Run: headless pygame with SDL's dummy video driver; simulated clock (each Clock.tick advances the game by its frame time, no real sleeping); random seed 0; keys injected as events and as key.get_pressed() state; mouse plan: one left click at the window centre at the start of phase 2, then a move to the lower-right quarter at the start of phase 3.
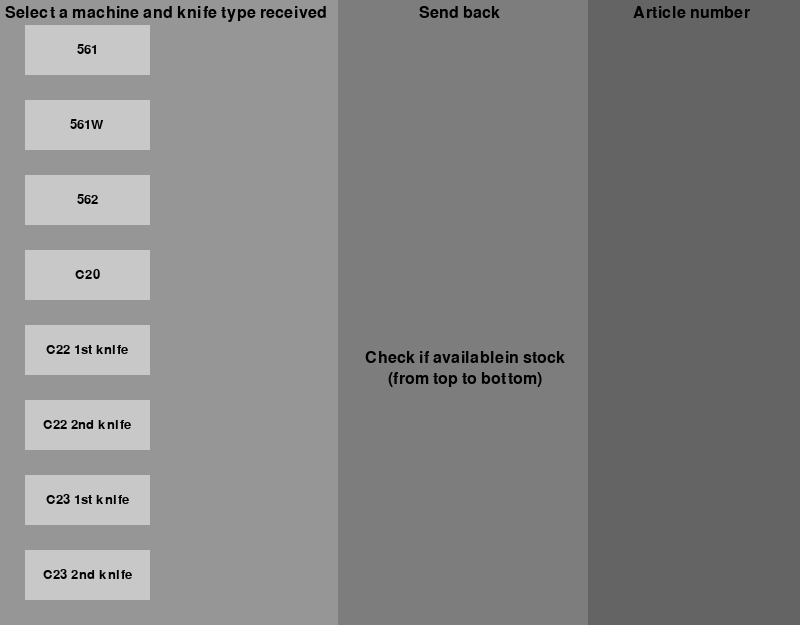
Frame 1 of 4 · flips 1–60 · no input
Frame 2 of 4 · flips 61–180 · clicked the window centre · tapped SPACE, RETURN · held RIGHT (→), D · screen unchanged from frame 1, image omitted
Frame 3 of 4 · flips 181–300 · moved the mouse to the lower-right quarter · held DOWN (↓), S · screen unchanged from frame 2, image omitted
Frame 4 of 4 · flips 301–420 · held LEFT (←), A, UP (↑), W · screen unchanged from frame 3, image omitted

The pygame program that drew these frames:


import pygame

screen_width = 800
screen_height = 625
button_spacing = 25
button_colors = [(200, 200, 200), (100, 100, 255), (0, 255, 0)]
button_dimensions = [125, 50]
spare_parts = {
    "561": {
        "Old hexagonal": {
            "refurbished": "802902",
            "new": "does not exist",
            "complete upgrade kit refurbished": "811188 + 827829",
            "complete upgrade kit new": "809518 + 827829",
            "received_knife": "802885 or 802902 or 802670"
        },
        "New piston shaped": {
            "refurbished": "811188",
            "new": "809518",
            "complete upgrade kit refurbished": "does not exist",
            "complete upgrade kit new": "does not exist",
            "received_knife": "809518 or 811188 or 809517"
        }
    },
    "561W": {
        "Old hexagonal": "does not exist",
        "New piston shaped": {
            "refurbished": "825274",
            "new": "823447",
            "complete upgrade kit refurbished": "does not exist",
            "complete upgrade kit new": "does not exist",
            "received_knife": "823447 or 825274 or 813560"
        }
    },
    "562": {
        "Old hexagonal": {
            "refurbished": "802902",
            "new": "does not exist",
            "complete upgrade kit refurbished": "811188 + 827959",
            "complete upgrade kit new": "809518 + 827959",
            "received_knife": "802885 or 802902 or 802670"
        },
        "New piston shaped": {
            "refurbished": "811188",
            "new": "809518",
            "complete upgrade kit refurbished": "does not exist",
            "complete upgrade kit new": "does not exist",
            "received_knife": "809518 or 811188 or 809517"
        }
    },
    "C20": {
        "Old hexagonal": {
            "refurbished": "802902",
            "new": "does not exist",
            "complete upgrade kit refurbished": "811188 + 809519",
            "complete upgrade kit new": "809518 + 809519",
            "received_knife": "802885 or 802902 or 802670"
        },
        "New piston shaped": {
            "refurbished": "811188",
            "new": "809518",
            "complete upgrade kit refurbished": "does not exist",
            "complete upgrade kit new": "does not exist",
            "received_knife": "809518 or 811188 or 809517"
        }
    },
    "C22 1st knife": {
        "Old hexagonal": {
            "refurbished": "802902",
            "new": "does not exist",
            "complete upgrade kit refurbished": "811188 + 809519",
            "complete upgrade kit new": "809518 + 809519",
            "received_knife": "802885 or 802902 or 802670"
        },
        "New piston shaped": {
            "refurbished": "811188",
            "new": "809518",
            "complete upgrade kit refurbished": "does not exist",
            "complete upgrade kit new": "does not exist",
            "received_knife": "809518 or 811188 or 809517"
        }
    },
    "C22 2nd knife": {
        "Old hexagonal": {
            "refurbished": "808780",
            "new": "808852",
            "complete upgrade kit refurbished": "does not exist",
            "complete upgrade kit new": "does not exist",
            "received_knife": "808852 or 808780 or 808397"
        },
        "New piston shaped": "does not exist"
    },
    "C23 1st knife": {
        "Old hexagonal": "does not exist",
        "New piston shaped": {
            "refurbished": "811188",
            "new": "809518",
            "complete upgrade kit refurbished": "does not exist",
            "complete upgrade kit new": "does not exist",
            "received_knife": "809518 or 811188 or 809517"
        }
    },
    "C23 2nd knife": {
        "Old hexagonal": {
            "refurbished": "811651",
            "new": "811645",
            "complete upgrade kit refurbished": "does not exist",
            "complete upgrade kit new": "does not exist",
            "received_knife": "811645 or 811651 or 811440"
        },
        "New piston shaped": "does not exist"
    }
}

machine_names = list(spare_parts.keys())
knife_types = list(spare_parts[machine_names[0]].keys())
knife_to_send_back_options = ["refurbished", "new", "complete upgrade kit refurbished", "complete upgrade kit new"]

machine_object = []


def button(screen, color, x, y, width, height, text='', text_color=(0,0,0), text_size=30):
    pygame.draw.rect(screen, color, (x, y, width, height))
    font = pygame.font.Font(None, text_size)
    text = font.render(text, True, text_color)
    screen.blit(text, (x + (width/2 - text.get_width()/2), y + (height/2 - text.get_height()/2)))


class Machine:
    def __init__(self, name):
        self.name = name
        self.knife_type = ""
        self.knife_to_send_back_option = ""
        self.received_knife = ""


def create_machine(name):
    choice = [machine_names[name]]
    machine_object.clear()
    machine_object.append(Machine(choice[0]))


if __name__ == "__main__":
    
    pygame.init()
    screen = pygame.display.set_mode((screen_width, screen_height))
    pygame.display.set_caption("Knife guide")
    running = True

    while running:
        screen.fill((255, 255, 255))
        pygame.draw.rect(screen, (150, 150, 150), (0, 0, 338, 625))
        pygame.draw.rect(screen, (125, 125, 125), (338, 0, 262, 625))
        pygame.draw.rect(screen, (100, 100, 100), (588, 0, 212, 625))
        # Draw explanatory text
        font = pygame.font.Font(None, 24)
        text = font.render("Select a machine and knife type received", True, (0, 0, 0))
        text_rect = text.get_rect(left=5, top=5)
        screen.blit(text, text_rect)

        text_2 = font.render("Send back", True, (0, 0, 0))
        text_rect_2 = text_2.get_rect(right=screen_width - 300, top=5)
        screen.blit(text_2, text_rect_2)
        
        text_3 = font.render("Article number", True, (0, 0, 0))
        text_rect_3 = text_3.get_rect(right=screen_width - 50, top=5)
        screen.blit(text_3, text_rect_3)

        # Replace the single text_4 render with multiple renders
        text_4_line1 = font.render("Check if availablein stock", True, (0, 0, 0))
        text_4_line2 = font.render("(from top to bottom)", True, (0, 0, 0))
        
        # Position the text lines
        text_rect_4_line1 = text_4_line1.get_rect(centerx= 465, top=350)
        text_rect_4_line2 = text_4_line2.get_rect(centerx= 465, top=text_rect_4_line1.bottom + 5)  # 5 pixels gap between lines
        
        # Blit both lines to the screen
        screen.blit(text_4_line1, text_rect_4_line1)
        screen.blit(text_4_line2, text_rect_4_line2)

        for event in pygame.event.get():
            if event.type == pygame.QUIT:
                running = False
    
            if event.type == pygame.MOUSEBUTTONDOWN:
                mouse_pos = pygame.mouse.get_pos()
                if 25 <= mouse_pos[0] <= 150 and 25 <= mouse_pos[1] <= 75:
                    create_machine(0)
                if 25 <= mouse_pos[0] <= 150 and 100 <= mouse_pos[1] <= 150:
                    create_machine(1)
                if 25 <= mouse_pos[0] <= 150 and 175 <= mouse_pos[1] <= 225:
                    create_machine(2)
                if 25 <= mouse_pos[0] <= 150 and 250 <= mouse_pos[1] <= 300:
                    create_machine(3)
                if 25 <= mouse_pos[0] <= 150 and 325 <= mouse_pos[1] <= 375:
                    create_machine(4)
                if 25 <= mouse_pos[0] <= 150 and 400 <= mouse_pos[1] <= 450:
                    create_machine(5)
                if 25 <= mouse_pos[0] <= 150 and 475 <= mouse_pos[1] <= 525:
                    create_machine(6)
                if 25 <= mouse_pos[0] <= 150 and 550 <= mouse_pos[1] <= 600:
                    create_machine(7)
                if machine_object and machine_object[0].name in machine_names:
                    if 175 <= mouse_pos[0] <= 325 and 25 <= mouse_pos[1] <= 75 and spare_parts[machine_object[0].name][knife_types[0]] != "does not exist":
                        machine_object[0].knife_type = knife_types[0]
                    if 175 <= mouse_pos[0] <= 325 and 100 <= mouse_pos[1] <= 150 and spare_parts[machine_object[0].name][knife_types[1]] != "does not exist":
                        machine_object[0].knife_type = knife_types[1]
                if machine_object and machine_object[0].name and machine_object[0].knife_type:
                    if 350 <= mouse_pos[0] <= 475+100 and 25 <= mouse_pos[1] <= 75 and spare_parts[machine_object[0].name][machine_object[0].knife_type][knife_to_send_back_options[0]] != "does not exist":
                        machine_object[0].knife_to_send_back_option = knife_to_send_back_options[0]
                    if 350 <= mouse_pos[0] <= 475+100 and 100 <= mouse_pos[1] <= 150 and spare_parts[machine_object[0].name][machine_object[0].knife_type][knife_to_send_back_options[1]] != "does not exist":
                        machine_object[0].knife_to_send_back_option = knife_to_send_back_options[1]
                    if 350 <= mouse_pos[0] <= 475+100 and 175 <= mouse_pos[1] <= 225 and spare_parts[machine_object[0].name][machine_object[0].knife_type][knife_to_send_back_options[2]] != "does not exist":
                        machine_object[0].knife_to_send_back_option = knife_to_send_back_options[2]
                    if 350 <= mouse_pos[0] <= 475+100 and 250 <= mouse_pos[1] <= 300 and spare_parts[machine_object[0].name][machine_object[0].knife_type][knife_to_send_back_options[3]] != "does not exist":
                        machine_object[0].knife_to_send_back_option = knife_to_send_back_options[3]
                else:
                    continue

                print(machine_object[0].__dict__)
    
        for i in range(len(machine_names)):
            if machine_object and machine_object[0].name == machine_names[i]:
                button(screen, button_colors[1], 25, 25 + i * 75, button_dimensions[0], button_dimensions[1], machine_names[i], (0, 0, 0), 20)
            else:
                button(screen, button_colors[0], 25, 25 + i * 75, button_dimensions[0], button_dimensions[1], machine_names[i], (0, 0, 0), 20)
                
    
        if machine_object and machine_object[0].name in machine_names:
            for j in range(len(knife_types)):
                if spare_parts[machine_object[0].name][knife_types[j]] == "does not exist":
                    continue
                if machine_object[0].knife_type == knife_types[j]:
                    button(screen, button_colors[1], 175, 25 + j * 75, button_dimensions[0]+25, button_dimensions[1], knife_types[j], (0, 0, 0), 20)
                    machine_object[0].received_knife = spare_parts[machine_object[0].name][knife_types[j]]["received_knife"]
                    # Draw explanatory text
                    font = pygame.font.Font(None, 16)
                    text_5 = font.render(machine_object[0].received_knife, True, (0, 0, 0))
                    text_rect_5 = text_5.get_rect(left=175, top=58 + j * 75)
                    screen.blit(text_5, text_rect_5) 
                else:
                    button(screen, button_colors[0], 175, 25 + j * 75, button_dimensions[0]+25, button_dimensions[1], knife_types[j], (0, 0, 0), 20)
                    # Draw explanatory text
                    machine_object[0].received_knife = spare_parts[machine_object[0].name][knife_types[j]]["received_knife"]
                    font = pygame.font.Font(None, 16)
                    text_6 = font.render(machine_object[0].received_knife, True, (0, 0, 0))
                    text_rect_6 = text_6.get_rect(left=175, top=58 + j * 75)
                    screen.blit(text_6, text_rect_6) 
    
        if machine_object and machine_object[0].name in machine_names and machine_object[0].knife_type in knife_types:
            for k in range(len(knife_to_send_back_options)):
                if spare_parts[machine_object[0].name][machine_object[0].knife_type][knife_to_send_back_options[k]] == "does not exist":
                    continue
                if machine_object[0].knife_to_send_back_option == knife_to_send_back_options[k]:
                    button(screen, button_colors[1], 350, 25 + k * 75, button_dimensions[0] + 100, button_dimensions[1], knife_to_send_back_options[k], (0, 0, 0), 20)
                else:
                    button(screen, button_colors[0], 350, 25 + k * 75, button_dimensions[0] + 100, button_dimensions[1], knife_to_send_back_options[k], (0, 0, 0), 20)
        
        if machine_object and machine_object[0].name in machine_names and machine_object[0].knife_type in knife_types and machine_object[0].knife_to_send_back_option in knife_to_send_back_options:
            button(screen, button_colors[2], 500 + 130, 25, button_dimensions[0], button_dimensions[1], spare_parts[machine_object[0].name][machine_object[0].knife_type][machine_object[0].knife_to_send_back_option], (0, 0, 0), 20)
        
        pygame.display.flip()
    
    pygame.quit()
